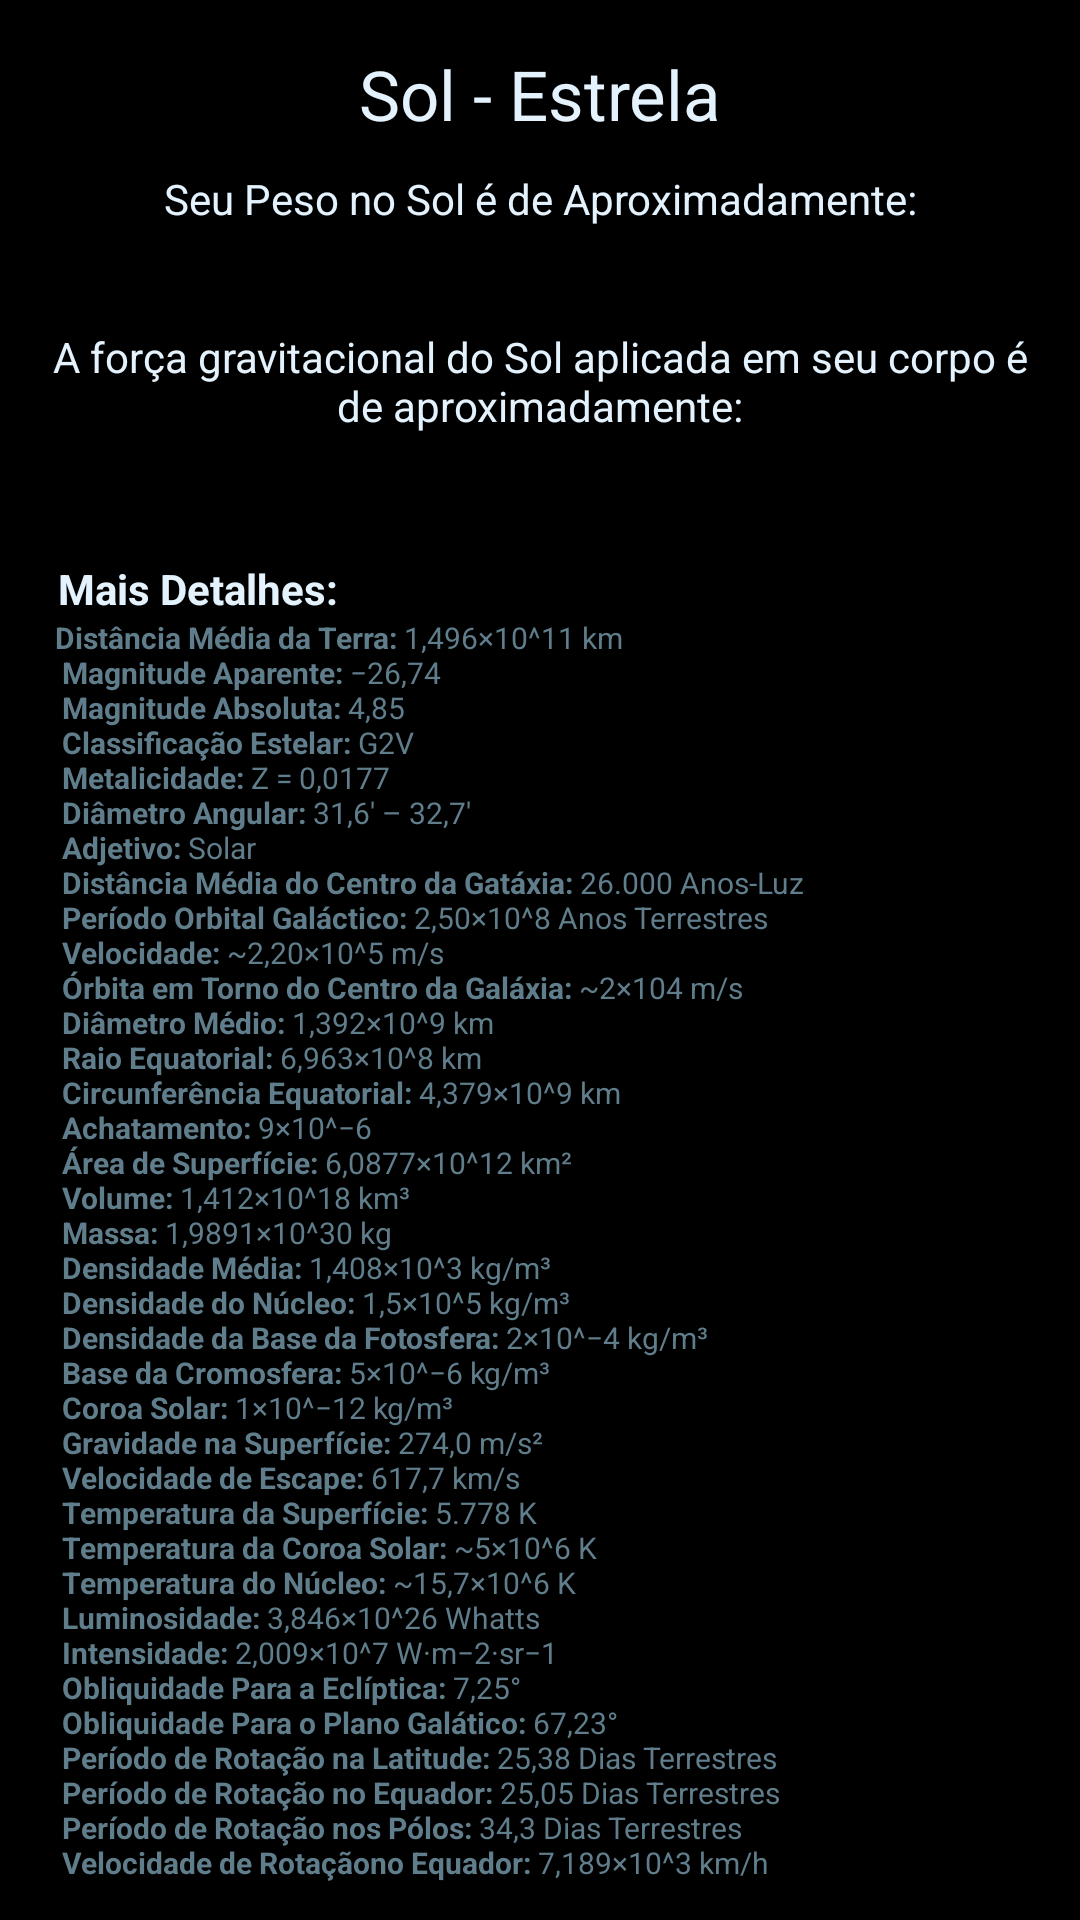

Reconstruct the res/layout file that produces this screen, plus the resources it refers to.
<!-- AndroidManifest.xml: application theme AppTheme -->
<!-- res/layout/activity_sol.xml -->
<?xml version="1.0" encoding="utf-8"?>
<LinearLayout xmlns:android="http://schemas.android.com/apk/res/android"
    xmlns:app="http://schemas.android.com/apk/res-auto"
    xmlns:tools="http://schemas.android.com/tools"
    android:id="@+id/activity_sol"
    android:layout_width="match_parent"
    android:layout_height="match_parent"
    tools:context="br.edimilsonborges.seupesoemoutroplaneta.planetas.SolActivity"
    android:orientation="vertical"
    android:background="#ff000000">

    <ScrollView
        android:layout_width="match_parent"
        android:layout_height="match_parent">

        <LinearLayout
            android:layout_width="match_parent"
            android:layout_height="wrap_content"
            android:orientation="vertical"
            android:padding="16dp">

            <TextView
                android:text="@string/sol_nestrela"
                android:layout_width="match_parent"
                android:layout_height="wrap_content"
                android:id="@+id/textView11"
                android:textColor="#e3f2fd"
                android:textSize="23sp"
                android:gravity="center"
                android:textAlignment="center"
                android:paddingBottom="10dp" />

            <LinearLayout
                android:orientation="vertical"
                android:layout_width="match_parent"
                android:layout_height="match_parent"
                android:layout_gravity="center">

                <TextView
                    android:text="@string/sol1"
                    android:layout_width="match_parent"
                    android:layout_height="match_parent"
                    android:id="@+id/textView3"
                    android:textColor="#e3f2fd"
                    android:gravity="center"
                    android:textAlignment="center" />

                <TextView
                    android:layout_width="match_parent"
                    android:layout_height="match_parent"
                    android:id="@+id/textViewRSol"
                    android:textColor="@color/colorPrimary"
                    android:textSize="25sp"
                    android:gravity="center"
                    android:textAlignment="center"/>
            </LinearLayout>

            <LinearLayout
                android:orientation="vertical"
                android:layout_width="match_parent"
                android:layout_height="match_parent">

                <ImageView
                    android:layout_width="match_parent"
                    android:layout_height="wrap_content"
                    app:srcCompat="@drawable/sol"
                    android:id="@+id/imageView2"
                    android:layout_gravity="center"
                    android:layout_weight="1" />

            </LinearLayout>

            <LinearLayout
                android:orientation="vertical"
                android:layout_width="match_parent"
                android:layout_height="match_parent">

                <TextView
                    android:text="@string/sol2"
                    android:layout_width="match_parent"
                    android:layout_height="wrap_content"
                    android:id="@+id/textView7"
                    android:textColor="#e3f2fd"
                    android:gravity="center"
                    android:textAlignment="center" />

                <TextView
                    android:layout_width="match_parent"
                    android:layout_height="match_parent"
                    android:id="@+id/textViewRFSol"
                    android:textColor="@color/colorPrimary"
                    android:textSize="20sp"
                    android:gravity="center"
                    android:textAlignment="center" />

            </LinearLayout>

            <LinearLayout
                android:orientation="vertical"
                android:layout_width="match_parent"
                android:layout_height="match_parent">

                <TextView
                    android:text="@string/detalhes"
                    android:layout_width="match_parent"
                    android:layout_height="wrap_content"
                    android:id="@+id/textView13"
                    android:textColor="#e3f2fd"
                    android:paddingTop="15dp" />

                <TextView
                    android:text="@string/sol_detalhes"
                    android:layout_width="match_parent"
                    android:layout_height="match_parent"
                    android:id="@+id/textView14"
                    android:textColor="@color/colorPrimary"
                    android:layout_marginBottom="100dp"
                    android:textSize="10sp" />

            </LinearLayout>

        </LinearLayout>
    </ScrollView>

</LinearLayout>
<!-- resources referenced by this layout -->
<resources>
  <color name="colorPrimary">#607D8B</color>
  <string name="detalhes"><b> Mais Detalhes:</b></string>
  <string name="sol1"> Seu Peso no Sol é de Aproximadamente: </string>
  <string name="sol2"> A força gravitacional do Sol aplicada em seu corpo é de aproximadamente: </string>
  <string name="sol_detalhes">
              <b> Distância Média da Terra:</b> 1,496×10^11 km \n
              <b> Magnitude Aparente:</b> −26,74 \n
              <b> Magnitude Absoluta:</b> 4,85 \n
              <b> Classificação Estelar:</b> G2V \n
              <b> Metalicidade:</b> Z = 0,0177 \n
              <b> Diâmetro Angular:</b> 31,6′ – 32,7′ \n
              <b> Adjetivo:</b> Solar \n
              <b> Distância Média do Centro da Gatáxia:</b> 26.000 Anos-Luz \n
              <b> Período Orbital Galáctico:</b> 2,50×10^8 Anos Terrestres \n
              <b> Velocidade:</b> ~2,20×10^5 m/s \n
              <b> Órbita em Torno do Centro da Galáxia:</b> ~2×104 m/s \n
              <b> Diâmetro Médio:</b> 1,392×10^9 km \n
              <b> Raio Equatorial:</b> 6,963×10^8 km \n
              <b> Circunferência Equatorial:</b> 4,379×10^9 km \n
              <b> Achatamento:</b> 9×10^−6 \n
              <b> Área de Superfície:</b> 6,0877×10^12 km² \n
              <b> Volume:</b> 1,412×10^18 km³ \n
              <b> Massa:</b> 1,9891×10^30 kg \n
              <b> Densidade Média:</b> 1,408×10^3 kg/m³ \n
              <b> Densidade do Núcleo:</b> 1,5×10^5 kg/m³ \n
              <b> Densidade da Base da Fotosfera:</b> 2×10^−4 kg/m³ \n
              <b> Base da Cromosfera:</b> 5×10^−6 kg/m³ \n
              <b> Coroa Solar:</b> 1×10^−12 kg/m³ \n
              <b> Gravidade na Superfície:</b> 274,0 m/s² \n
              <b> Velocidade de Escape:</b> 617,7 km/s \n
              <b> Temperatura da Superfície:</b> 5.778 K \n
              <b> Temperatura da Coroa Solar:</b> ~5×10^6 K \n
              <b> Temperatura do Núcleo:</b> ~15,7×10^6 K \n
              <b> Luminosidade:</b> 3,846×10^26 Whatts \n
              <b> Intensidade:</b> 2,009×10^7 W·m−2·sr−1 \n
              <b> Obliquidade Para a Eclíptica:</b> 7,25° \n
              <b> Obliquidade Para o Plano Galático:</b> 67,23° \n
              <b> Período de Rotação na Latitude:</b> 25,38 Dias Terrestres \n
              <b> Período de Rotação no Equador:</b> 25,05 Dias Terrestres \n
              <b> Período de Rotação nos Pólos:</b> 34,3 Dias Terrestres \n
              <b> Velocidade de Rotaçãono Equador:</b> 7,189×10^3 km/h
      </string>
  <string name="sol_nestrela">Sol - Estrela</string>
  <style name="AppTheme" parent="Theme.AppCompat.Light.NoActionBar">
          <item name="windowActionBar">false</item>
          <item name="windowNoTitle">true</item>
          
          <item name="colorPrimary">@color/colorPrimary</item>
          <item name="colorPrimaryDark">@color/colorPrimaryDark</item>
          <item name="colorAccent">@color/colorAccent</item>
      </style>
  <color name="colorPrimaryDark">#455a64</color>
  <color name="colorAccent">#2500f5</color>
</resources>
